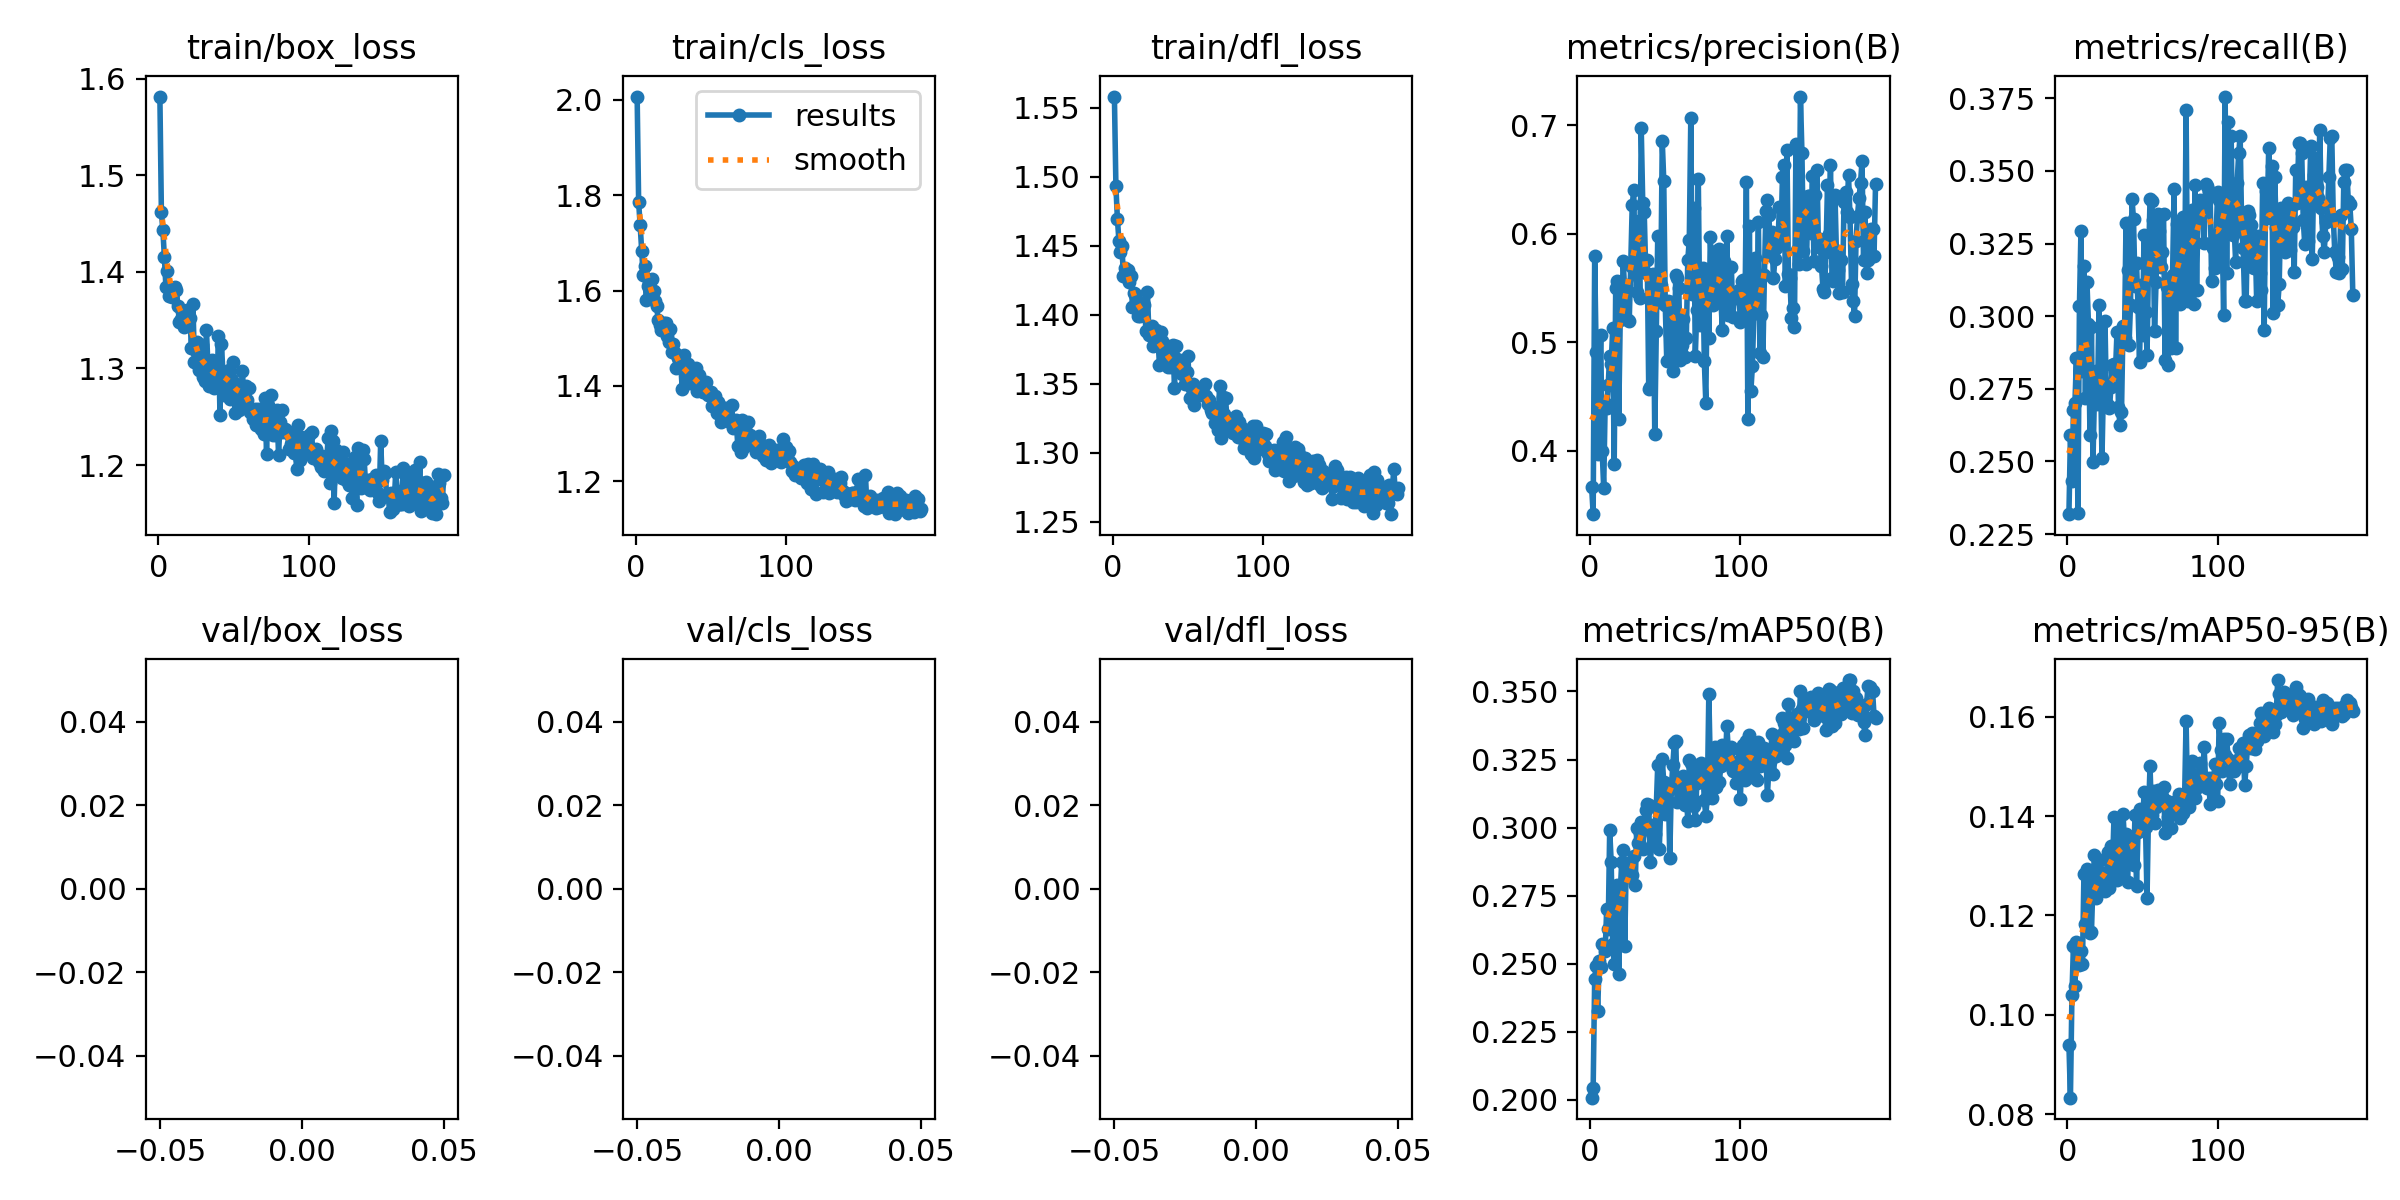

The data file committed next to this chart (first rows):
epoch, train/box_loss, train/cls_loss, train/dfl_loss, metrics/precision(B), metrics/recall(B), metrics/mAP50(B), metrics/mAP50-95(B), val/box_loss, val/cls_loss, val/dfl_loss, lr/pg0, lr/pg1, lr/pg2
1, 1.582, 2.007, 1.558, 0.3664, 0.2318, 0.2008, 0.094, nan, nan, nan, 0.06683, 3.3175e-06, 3.3175e-06
2, 1.462, 1.785, 1.493, 0.3417, 0.259, 0.2045, 0.08332, nan, nan, nan, 0.0335, 6.6176e-06, 6.6176e-06
3, 1.443, 1.737, 1.47, 0.5792, 0.2432, 0.2444, 0.104, nan, nan, nan, 0.0001686, 9.8844e-06, 9.8844e-06
4, 1.415, 1.684, 1.454, 0.4912, 0.2678, 0.2492, 0.1139, nan, nan, nan, 9.8502e-06, 9.8502e-06, 9.8502e-06
5, 1.385, 1.632, 1.446, 0.3971, 0.2701, 0.2324, 0.1057, nan, nan, nan, 9.8502e-06, 9.8502e-06, 9.8502e-06
6, 1.401, 1.651, 1.45, 0.445, 0.2856, 0.2511, 0.1146, nan, nan, nan, 9.8002e-06, 9.8002e-06, 9.8002e-06
7, 1.375, 1.58, 1.428, 0.5063, 0.2323, 0.2486, 0.1124, nan, nan, nan, 9.7503e-06, 9.7503e-06, 9.7503e-06
8, 1.383, 1.61, 1.434, 0.4003, 0.3036, 0.2571, 0.11, nan, nan, nan, 9.7003e-06, 9.7003e-06, 9.7003e-06
9, 1.374, 1.612, 1.432, 0.3658, 0.3293, 0.2567, 0.1129, nan, nan, nan, 9.6503e-06, 9.6503e-06, 9.6503e-06
10, 1.381, 1.601, 1.433, 0.4442, 0.281, 0.2546, 0.1102, nan, nan, nan, 9.6004e-06, 9.6004e-06, 9.6004e-06
11, 1.385, 1.625, 1.424, 0.4391, 0.3174, 0.2702, 0.1284, nan, nan, nan, 9.5504e-06, 9.5504e-06, 9.5504e-06
12, 1.381, 1.599, 1.428, 0.4607, 0.2718, 0.2627, 0.1182, nan, nan, nan, 9.5005e-06, 9.5005e-06, 9.5005e-06
13, 1.364, 1.579, 1.406, 0.4878, 0.3116, 0.2992, 0.1293, nan, nan, nan, 9.4506e-06, 9.4506e-06, 9.4506e-06
14, 1.348, 1.567, 1.416, 0.4804, 0.2974, 0.2873, 0.1287, nan, nan, nan, 9.4006e-06, 9.4006e-06, 9.4006e-06
15, 1.351, 1.538, 1.415, 0.5128, 0.2592, 0.2571, 0.1164, nan, nan, nan, 9.3507e-06, 9.3507e-06, 9.3507e-06
16, 1.359, 1.527, 1.405, 0.3876, 0.2961, 0.2498, 0.1167, nan, nan, nan, 9.3007e-06, 9.3007e-06, 9.3007e-06
17, 1.343, 1.517, 1.399, 0.5499, 0.2497, 0.2655, 0.1265, nan, nan, nan, 9.2508e-06, 9.2508e-06, 9.2508e-06
18, 1.351, 1.526, 1.399, 0.5566, 0.2733, 0.2789, 0.1321, nan, nan, nan, 9.2008e-06, 9.2008e-06, 9.2008e-06
19, 1.361, 1.531, 1.407, 0.4289, 0.2811, 0.2463, 0.1235, nan, nan, nan, 9.1509e-06, 9.1509e-06, 9.1509e-06
20, 1.357, 1.533, 1.408, 0.5204, 0.2699, 0.2758, 0.1252, nan, nan, nan, 9.1009e-06, 9.1009e-06, 9.1009e-06
21, 1.352, 1.504, 1.407, 0.526, 0.304, 0.2874, 0.1263, nan, nan, nan, 9.051e-06, 9.051e-06, 9.051e-06
22, 1.321, 1.493, 1.388, 0.5748, 0.2814, 0.2916, 0.1312, nan, nan, nan, 9.001e-06, 9.001e-06, 9.001e-06
23, 1.367, 1.519, 1.416, 0.5468, 0.251, 0.2563, 0.127, nan, nan, nan, 8.9511e-06, 8.9511e-06, 8.9511e-06
24, 1.307, 1.471, 1.385, 0.5524, 0.2766, 0.287, 0.1286, nan, nan, nan, 8.9011e-06, 8.9011e-06, 8.9011e-06
25, 1.318, 1.488, 1.387, 0.5206, 0.2983, 0.2825, 0.1249, nan, nan, nan, 8.8512e-06, 8.8512e-06, 8.8512e-06
26, 1.328, 1.469, 1.392, 0.5193, 0.27, 0.2818, 0.1281, nan, nan, nan, 8.8012e-06, 8.8012e-06, 8.8012e-06
27, 1.299, 1.437, 1.377, 0.5704, 0.2695, 0.2825, 0.1329, nan, nan, nan, 8.7513e-06, 8.7513e-06, 8.7513e-06
28, 1.3, 1.459, 1.379, 0.6261, 0.2683, 0.2824, 0.1255, nan, nan, nan, 8.7013e-06, 8.7013e-06, 8.7013e-06
29, 1.324, 1.463, 1.389, 0.6404, 0.2757, 0.2894, 0.134, nan, nan, nan, 8.6513e-06, 8.6513e-06, 8.6513e-06
30, 1.292, 1.448, 1.383, 0.5653, 0.2831, 0.2791, 0.1295, nan, nan, nan, 8.6014e-06, 8.6014e-06, 8.6014e-06
31, 1.287, 1.393, 1.363, 0.5461, 0.2834, 0.2998, 0.1398, nan, nan, nan, 8.5514e-06, 8.5514e-06, 8.5514e-06
32, 1.34, 1.464, 1.388, 0.6116, 0.281, 0.2945, 0.13, nan, nan, nan, 8.5015e-06, 8.5015e-06, 8.5015e-06
33, 1.303, 1.44, 1.381, 0.5412, 0.2946, 0.298, 0.127, nan, nan, nan, 8.4516e-06, 8.4516e-06, 8.4516e-06
34, 1.282, 1.415, 1.371, 0.6972, 0.2686, 0.3021, 0.1382, nan, nan, nan, 8.4016e-06, 8.4016e-06, 8.4016e-06
35, 1.3, 1.447, 1.378, 0.6287, 0.2624, 0.2923, 0.1313, nan, nan, nan, 8.3516e-06, 8.3516e-06, 8.3516e-06
36, 1.309, 1.407, 1.371, 0.6196, 0.2668, 0.2998, 0.129, nan, nan, nan, 8.3017e-06, 8.3017e-06, 8.3017e-06
37, 1.28, 1.429, 1.362, 0.5642, 0.2965, 0.3066, 0.1405, nan, nan, nan, 8.2518e-06, 8.2518e-06, 8.2518e-06
38, 1.291, 1.408, 1.365, 0.5755, 0.2926, 0.3087, 0.1349, nan, nan, nan, 8.2018e-06, 8.2018e-06, 8.2018e-06
39, 1.28, 1.412, 1.362, 0.4569, 0.3321, 0.3083, 0.1365, nan, nan, nan, 8.1519e-06, 8.1519e-06, 8.1519e-06
40, 1.333, 1.437, 1.378, 0.4588, 0.316, 0.2872, 0.1267, nan, nan, nan, 8.1019e-06, 8.1019e-06, 8.1019e-06
41, 1.252, 1.389, 1.347, 0.5583, 0.2899, 0.2936, 0.1344, nan, nan, nan, 8.052e-06, 8.052e-06, 8.052e-06
42, 1.326, 1.423, 1.377, 0.5631, 0.304, 0.301, 0.1341, nan, nan, nan, 8.002e-06, 8.002e-06, 8.002e-06
43, 1.294, 1.401, 1.368, 0.4157, 0.3405, 0.2977, 0.1357, nan, nan, nan, 7.9521e-06, 7.9521e-06, 7.9521e-06
44, 1.272, 1.39, 1.36, 0.5102, 0.3333, 0.3074, 0.1303, nan, nan, nan, 7.9021e-06, 7.9021e-06, 7.9021e-06
45, 1.29, 1.387, 1.365, 0.5979, 0.3105, 0.3231, 0.1402, nan, nan, nan, 7.8522e-06, 7.8522e-06, 7.8522e-06
46, 1.296, 1.398, 1.357, 0.5372, 0.3182, 0.292, 0.126, nan, nan, nan, 7.8022e-06, 7.8022e-06, 7.8022e-06
47, 1.298, 1.407, 1.367, 0.5524, 0.3032, 0.3075, 0.1368, nan, nan, nan, 7.7523e-06, 7.7523e-06, 7.7523e-06
48, 1.268, 1.381, 1.35, 0.6855, 0.2841, 0.3252, 0.1414, nan, nan, nan, 7.7023e-06, 7.7023e-06, 7.7023e-06
49, 1.288, 1.383, 1.359, 0.649, 0.3107, 0.3166, 0.1399, nan, nan, nan, 7.6524e-06, 7.6524e-06, 7.6524e-06
50, 1.307, 1.387, 1.37, 0.5341, 0.2934, 0.305, 0.1371, nan, nan, nan, 7.6024e-06, 7.6024e-06, 7.6024e-06
51, 1.254, 1.358, 1.34, 0.4826, 0.3281, 0.3131, 0.1448, nan, nan, nan, 7.5525e-06, 7.5525e-06, 7.5525e-06
52, 1.276, 1.371, 1.348, 0.5383, 0.3015, 0.316, 0.1378, nan, nan, nan, 7.5025e-06, 7.5025e-06, 7.5025e-06
53, 1.283, 1.379, 1.35, 0.5069, 0.2866, 0.2888, 0.1235, nan, nan, nan, 7.4526e-06, 7.4526e-06, 7.4526e-06
54, 1.258, 1.344, 1.334, 0.5374, 0.3187, 0.3144, 0.1411, nan, nan, nan, 7.4026e-06, 7.4026e-06, 7.4026e-06
55, 1.28, 1.366, 1.347, 0.474, 0.3404, 0.323, 0.15, nan, nan, nan, 7.3526e-06, 7.3526e-06, 7.3526e-06
56, 1.297, 1.359, 1.346, 0.4936, 0.3396, 0.331, 0.1401, nan, nan, nan, 7.3027e-06, 7.3027e-06, 7.3027e-06
57, 1.263, 1.325, 1.344, 0.5617, 0.333, 0.3317, 0.145, nan, nan, nan, 7.2528e-06, 7.2528e-06, 7.2528e-06
58, 1.282, 1.342, 1.342, 0.5592, 0.2948, 0.3093, 0.1385, nan, nan, nan, 7.2028e-06, 7.2028e-06, 7.2028e-06
59, 1.267, 1.341, 1.343, 0.5501, 0.3116, 0.3136, 0.1417, nan, nan, nan, 7.1529e-06, 7.1529e-06, 7.1529e-06
60, 1.28, 1.354, 1.343, 0.4836, 0.3352, 0.3143, 0.1452, nan, nan, nan, 7.1029e-06, 7.1029e-06, 7.1029e-06
... 130 more rows
